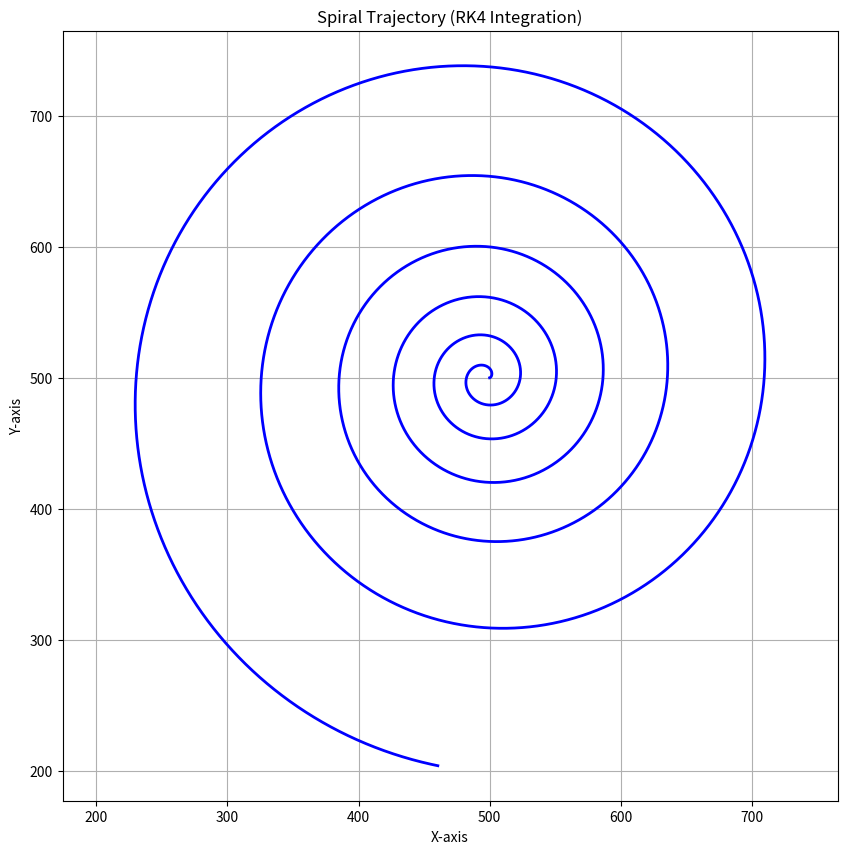

Reproduce this figure in Python.
import numpy as np
import matplotlib.pyplot as plt

# Wheel parameters
r = 150
s = 4 * r

# Time settings
t0, tf, h = 0, 100, 0.01
timeVector = np.arange(t0, tf, h)

# Wheel angular velocities for a circular path
#dphiL = 2 * np.ones_like(timeVector)
#dphiR = 1.4 * np.ones_like(timeVector)
#---------------------------------------------------
v_base = 1.0
k = 0.01  

dphiR = v_base * (np.ones(timeVector.shape))  
dphiL = -v_base + k * timeVector    


# Forward kinematic model
def diffModel(x, t, sC, rC, dphiLArray, dphiRarray, timePoints):
    dphiLt = np.interp(t, timePoints, dphiLArray)
    dphiRt = np.interp(t, timePoints, dphiRarray)
    v = 0.5 * rC * (dphiLt + dphiRt)
    dphit = (rC / sC) * (dphiRt - dphiLt)
    
    # Forward kinematic equation
    dxdt = v * np.cos(x[2])
    dydt = v * np.sin(x[2])
    dthetadt = dphit
    return np.array([dxdt, dydt, dthetadt])

# Runge-Kutta(RK4) integrator
def rk4_order(f, x, t, h, *args):
    k1 = f(x, t, *args)
    k2 = f(x + 0.5*h*k1, t + 0.5*h, *args)
    k3 = f(x + 0.5*h*k2, t + 0.5*h, *args)
    k4 = f(x + h*k3, t + h, *args)
    return x + (h/6)*(k1 + 2*k2 + 2*k3 + k4)

# Initial conditions
x = np.zeros((len(timeVector), 3))
x[0] = [500, 500, 0]  # [x0, y0, theta0]

# Integration loop
for i in range(1, len(timeVector)):
    t = timeVector[i-1]
    x[i] = rk4_order(diffModel, x[i-1], t, h, s, r, dphiL, dphiR, timeVector)

# Save and plot
np.save('simulationData_spiral_rk4.npy', x)

plt.figure(figsize=(10, 10))
plt.plot(x[:, 0], x[:, 1], 'b', linewidth=2)
plt.title('Spiral Trajectory (RK4 Integration)')
plt.savefig('simulationResult_spiral.png', dpi=600)
plt.xlabel('X-axis')
plt.ylabel('Y-axis')
plt.axis('equal')
plt.grid(True)
plt.show()
